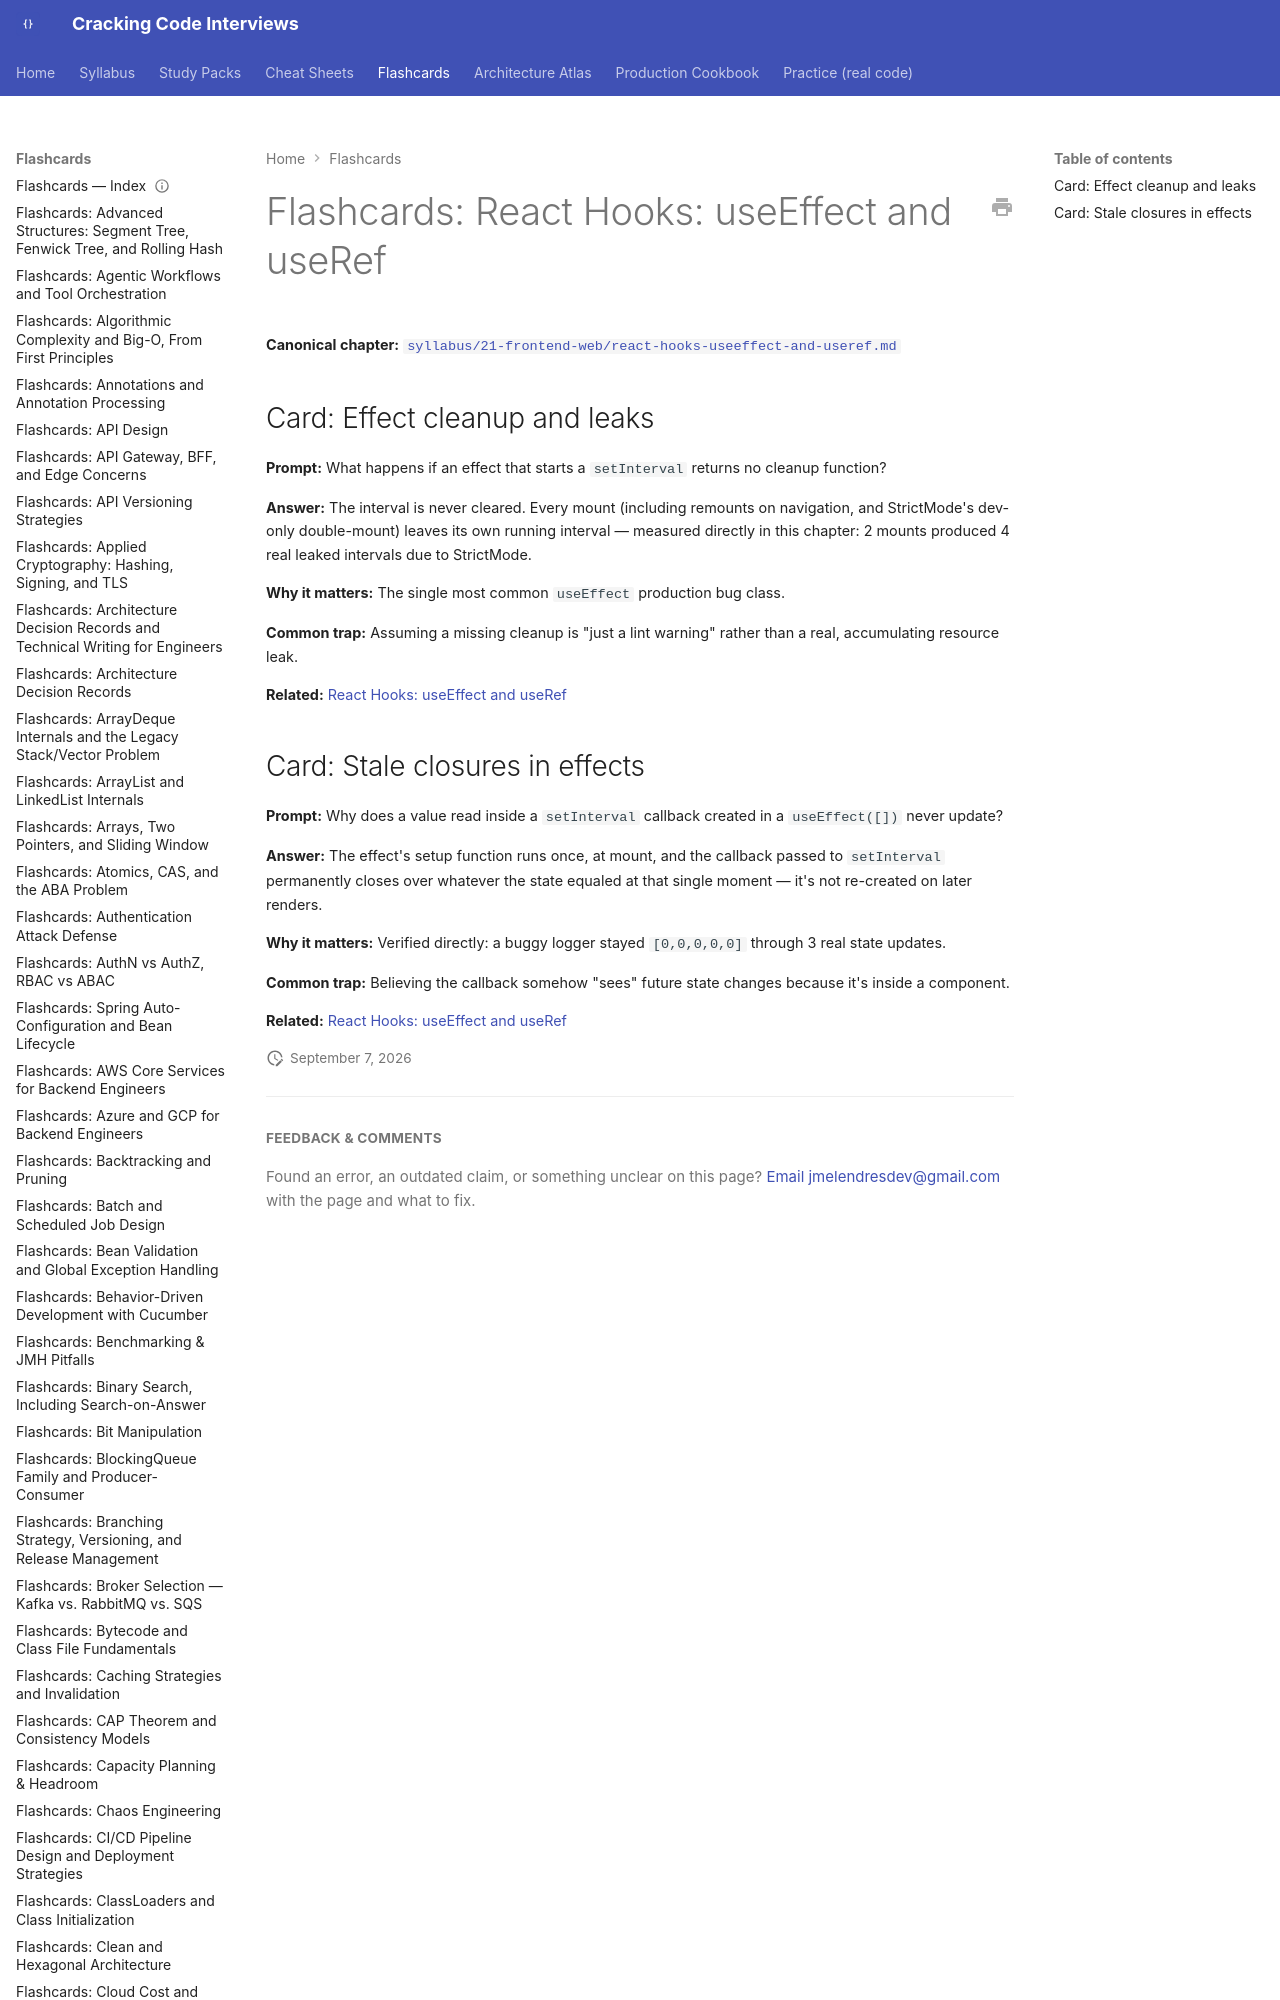

repository: JuanMelendres/cracking-code-interviews · page: flashcards/react-hooks-useeffect-and-useref/index.html · generator: mkdocs

---
title: "Flashcards: React Hooks: useEffect and useRef"
slug: react-hooks-useeffect-and-useref
document_type: flashcard-deck
domain: frontend
topic_id: F-105/F-106
tier: Intermediate
canonical: ../syllabus/21-frontend-web/react-hooks
